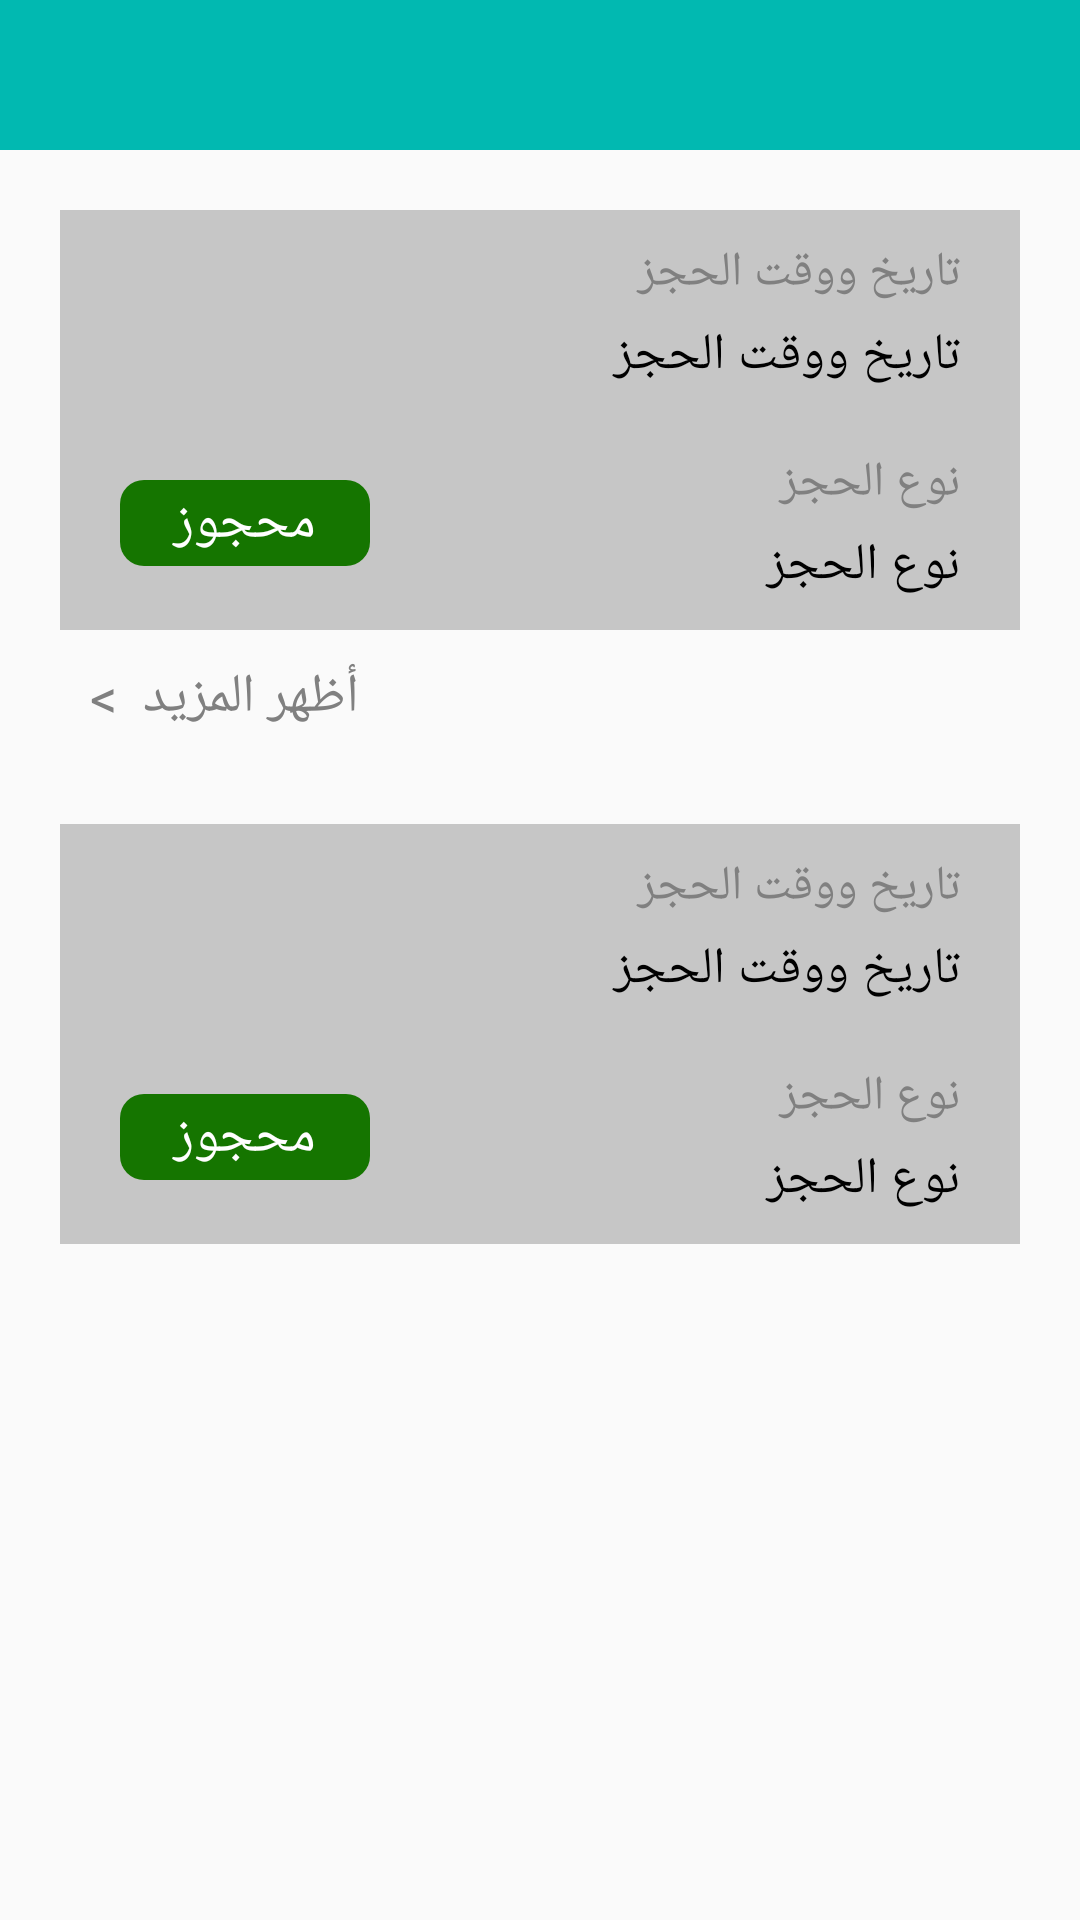

Produce the Android XML layout that renders to this screen, including the resource entries it uses.
<!-- AndroidManifest.xml: activity theme AppTheme.Main -->
<!-- res/layout/activity_orders.xml -->
<?xml version="1.0" encoding="utf-8"?>
<RelativeLayout xmlns:android="http://schemas.android.com/apk/res/android"
    xmlns:app="http://schemas.android.com/apk/res-auto"
    xmlns:tools="http://schemas.android.com/tools"
    android:layout_width="match_parent"
    android:layout_height="match_parent"
    tools:context=".Orders.OrdersActivity">

    <androidx.appcompat.widget.Toolbar
        android:layout_width="match_parent"
        android:layout_height="50dp"
        android:id="@+id/toolbar"
        android:background="#01b9b1"
        android:theme="@style/ThemeOverlay.AppCompat.Dark.ActionBar"
        app:popupTheme="@style/Theme.AppCompat.Light"/>

    <RelativeLayout
        android:id="@+id/re"
        android:layout_width="match_parent"
        android:layout_height="wrap_content"
        android:layout_below="@+id/toolbar"
        android:layout_alignParentStart="true"
        android:layout_alignParentEnd="true"
        android:layout_marginStart="20dp"
        android:layout_marginTop="20dp"
        android:layout_marginEnd="20dp"
        android:background="#C6C6C6"
        android:padding="10dp">

        <ImageView
            android:id="@+id/imageLogo"
            android:layout_width="250px"
            android:layout_height="wrap_content"
            android:layout_alignParentLeft="true"
            android:layout_alignParentTop="true"
            android:layout_marginStart="10dp"
            android:layout_marginTop="70dp"
            android:layout_marginEnd="10dp" />

        <TextView
            android:id="@+id/state"
            android:layout_width="wrap_content"
            android:layout_height="wrap_content"
            android:layout_below="@+id/imageLogo"
            android:layout_alignStart="@+id/imageLogo"
            android:layout_alignEnd="@+id/imageLogo"
            android:layout_marginTop="10dp"
            android:background="@drawable/background_hagz_green"
            android:gravity="center"
            android:padding="2dp"
            android:text="محجوز"
            android:textColor="#FFFFFF"
            android:textSize="18sp" />

        <TextView
            android:id="@+id/d"
            android:layout_width="wrap_content"
            android:layout_height="wrap_content"
            android:layout_alignParentTop="true"
            android:layout_alignParentRight="true"
            android:layout_marginStart="10dp"
            android:layout_marginEnd="10dp"
            android:layout_toEndOf="@+id/imageLogo"
            android:text="تاريخ ووقت الحجز"
            android:textAlignment="textStart"
            android:textColor="#808080"
            android:textSize="16sp" />

        <TextView
            android:id="@+id/data_time"
            android:layout_width="wrap_content"
            android:layout_height="wrap_content"
            android:layout_below="@+id/d"
            android:layout_alignParentRight="true"
            android:layout_marginStart="10dp"
            android:layout_marginTop="5dp"
            android:layout_marginEnd="10dp"
            android:layout_toEndOf="@+id/imageLogo"
            android:text="تاريخ ووقت الحجز"
            android:textAlignment="textStart"
            android:textColor="#000000"
            android:textSize="17sp" />

        <TextView
            android:id="@+id/s"
            android:layout_width="wrap_content"
            android:layout_height="wrap_content"
            android:layout_below="@+id/data_time"
            android:layout_alignParentRight="true"
            android:layout_marginStart="10dp"
            android:layout_marginTop="20dp"
            android:layout_marginEnd="10dp"
            android:layout_toEndOf="@+id/imageLogo"
            android:text="نوع الحجز"
            android:textAlignment="textStart"
            android:textColor="#808080"
            android:textSize="16sp" />

        <TextView
            android:id="@+id/kind_hagz"
            android:layout_width="wrap_content"
            android:layout_height="wrap_content"
            android:layout_below="@+id/s"
            android:layout_alignParentRight="true"
            android:layout_marginStart="10dp"
            android:layout_marginTop="5dp"
            android:layout_marginEnd="10dp"
            android:layout_toEndOf="@+id/imageLogo"
            android:text="نوع الحجز"
            android:textAlignment="textStart"
            android:textColor="#000000"
            android:textSize="17sp" />

    </RelativeLayout>

    <RelativeLayout
        android:id="@+id/rel"
        android:layout_width="match_parent"
        android:layout_height="wrap_content"
        android:layout_below="@+id/re"
        android:layout_alignParentStart="true"
        android:layout_alignParentEnd="true"
        android:layout_marginEnd="20dp"
        android:layout_marginStart="20dp"
        android:padding="10dp">

        <TextView
            android:id="@+id/more"
            android:layout_width="wrap_content"
            android:layout_height="wrap_content"
            android:layout_alignParentLeft="true"
            android:text="أظهر المزيد  >"
            android:textAlignment="textStart"
            android:textColor="#808080"
            android:textSize="18sp" />

    </RelativeLayout>

    <RelativeLayout
        android:id="@+id/rere"
        android:layout_width="match_parent"
        android:layout_height="wrap_content"
        android:layout_below="@+id/rel"
        android:layout_alignParentStart="true"
        android:layout_alignParentEnd="true"
        android:layout_marginStart="20dp"
        android:layout_marginTop="20dp"
        android:layout_marginEnd="20dp"
        android:background="#C6C6C6"
        android:padding="10dp">

        <ImageView
            android:id="@+id/imageLogo2"
            android:layout_width="250px"
            android:layout_height="wrap_content"
            android:layout_alignParentLeft="true"
            android:layout_alignParentTop="true"
            android:layout_marginStart="10dp"
            android:layout_marginTop="70dp"
            android:layout_marginEnd="10dp" />

        <TextView
            android:id="@+id/state2"
            android:layout_width="wrap_content"
            android:layout_height="wrap_content"
            android:layout_below="@+id/imageLogo2"
            android:layout_alignStart="@+id/imageLogo2"
            android:layout_alignEnd="@+id/imageLogo2"
            android:layout_marginTop="10dp"
            android:background="@drawable/background_hagz_green"
            android:gravity="center"
            android:padding="2dp"
            android:text="محجوز"
            android:textColor="#FFFFFF"
            android:textSize="18sp" />

        <TextView
            android:id="@+id/d2"
            android:layout_width="wrap_content"
            android:layout_height="wrap_content"
            android:layout_alignParentTop="true"
            android:layout_alignParentRight="true"
            android:layout_marginStart="10dp"
            android:layout_marginEnd="10dp"
            android:layout_toEndOf="@+id/imageLogo2"
            android:text="تاريخ ووقت الحجز"
            android:textAlignment="textStart"
            android:textColor="#808080"
            android:textSize="16sp" />

        <TextView
            android:id="@+id/data_time2"
            android:layout_width="wrap_content"
            android:layout_height="wrap_content"
            android:layout_below="@+id/d2"
            android:layout_alignParentRight="true"
            android:layout_marginStart="10dp"
            android:layout_marginTop="5dp"
            android:layout_marginEnd="10dp"
            android:layout_toEndOf="@+id/imageLogo2"
            android:text="تاريخ ووقت الحجز"
            android:textAlignment="textStart"
            android:textColor="#000000"
            android:textSize="17sp" />

        <TextView
            android:id="@+id/s2"
            android:layout_width="wrap_content"
            android:layout_height="wrap_content"
            android:layout_below="@+id/data_time2"
            android:layout_alignParentRight="true"
            android:layout_marginStart="10dp"
            android:layout_marginTop="20dp"
            android:layout_marginEnd="10dp"
            android:layout_toEndOf="@+id/imageLogo2"
            android:text="نوع الحجز"
            android:textAlignment="textStart"
            android:textColor="#808080"
            android:textSize="16sp" />

        <TextView
            android:id="@+id/kind_hagz2"
            android:layout_width="wrap_content"
            android:layout_height="wrap_content"
            android:layout_below="@+id/s2"
            android:layout_alignParentRight="true"
            android:layout_marginStart="10dp"
            android:layout_marginTop="5dp"
            android:layout_marginEnd="10dp"
            android:layout_toEndOf="@+id/imageLogo2"
            android:text="نوع الحجز"
            android:textAlignment="textStart"
            android:textColor="#000000"
            android:textSize="17sp" />

    </RelativeLayout>

</RelativeLayout>
<!-- resources referenced by this layout -->
<resources>
  <!-- drawable background_hagz_green (drawable) -->
  <?xml version="1.0" encoding="utf-8"?>
  <shape android:shape="rectangle" xmlns:android="http://schemas.android.com/apk/res/android">
  
  
      <corners
          android:radius="8sp"
          />
      <gradient
          android:startColor="#157500"
          android:endColor="#157500"
          android:angle="45"/>
  </shape>
  <style name="AppTheme.Main" parent="Theme.AppCompat.Light.NoActionBar">
  
          <item name="colorPrimary">@color/colorPrimary</item>
          <item name="colorPrimaryDark">@color/colorPrimaryDark</item>
          <item name="colorAccent">@color/colorAccent</item>
  
  
      </style>
  <color name="colorPrimary">#01b9b1</color>
  <color name="colorPrimaryDark">#01b9b1</color>
  <color name="colorAccent">@android:color/darker_gray</color>
</resources>
